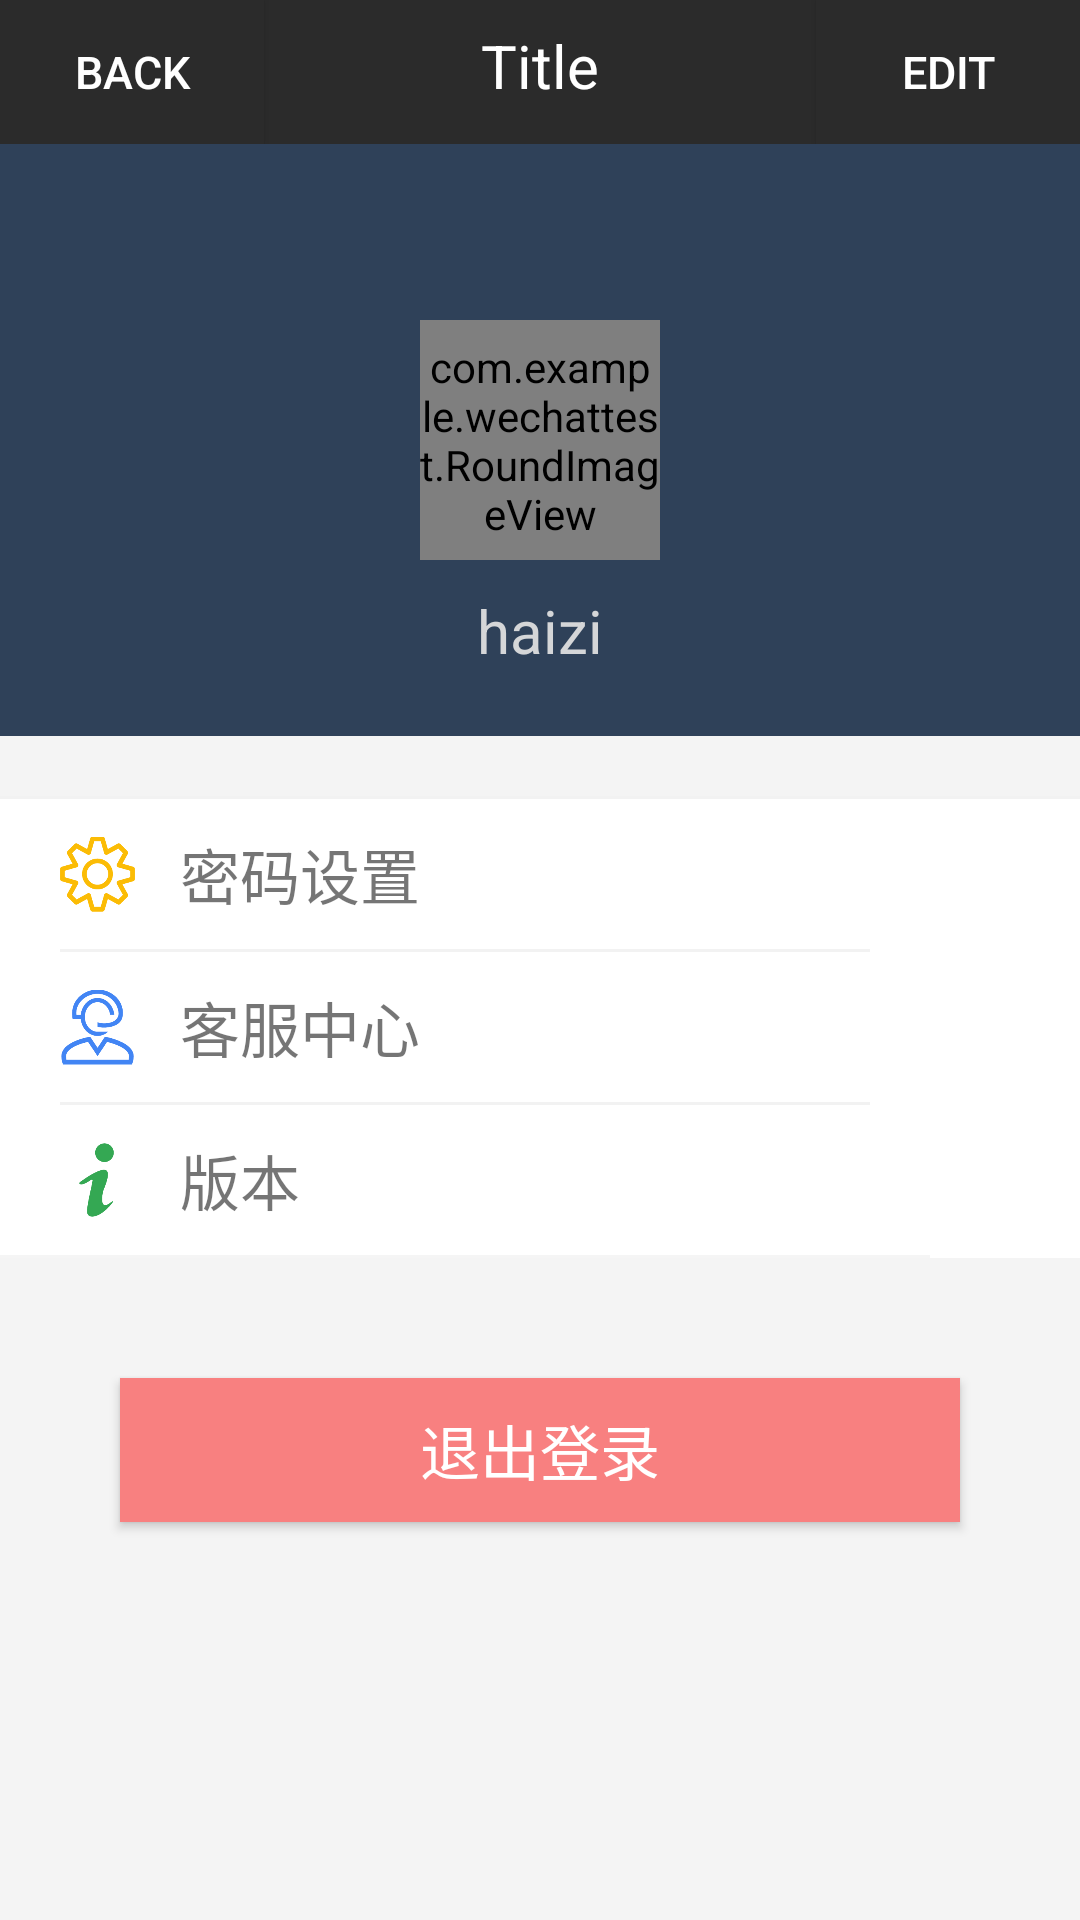

This screen was rendered from an Android layout file. Write that file and the resources it references.
<!-- AndroidManifest.xml: application theme AppTheme -->
<!-- res/layout/fragment_user_info.xml -->
<?xml version="1.0" encoding="utf-8"?>
<LinearLayout
    xmlns:android="http://schemas.android.com/apk/res/android"
    android:orientation="vertical"
    android:layout_width="match_parent"
    android:layout_height="match_parent">

    <include layout="@layout/title_bar" />

    <RelativeLayout
        android:layout_width="match_parent"
        android:layout_height="0dp"
        android:layout_weight="1"
        android:background="@color/colorMain">

        <com.example.wechattest.RoundImageView
            android:id="@+id/photo"
            android:layout_width="80dp"
            android:layout_height="80dp"
            android:src="@drawable/photo"
            android:layout_centerInParent="true">

        </com.example.wechattest.RoundImageView>

        <TextView
            android:id="@+id/user_account"
            android:layout_width="wrap_content"
            android:layout_height="wrap_content"
            android:text="haizi"
            android:layout_centerHorizontal="true"
            android:layout_below="@id/photo"
            android:layout_margin="10dp"
            android:textSize="20sp"
            android:textColor="#D5D6D8"/>

    </RelativeLayout>

    <LinearLayout
        android:orientation="vertical"
        android:layout_width="match_parent"
        android:layout_height="0dp"
        android:layout_weight="2"
        android:background="#F4F4F4">

        <TableLayout
            android:layout_width="match_parent"
            android:layout_height="154dp"
            android:stretchColumns="1"
            android:background="#fff"
            android:layout_marginTop="20dp">

            <TableRow>
                <View
                    android:layout_width="match_parent"
                    android:layout_height="1dp"
                    android:background="#F2F2F2"
                    android:layout_span="3"/>
            </TableRow>

            <TableRow
                android:id="@+id/reset_password">
                <ImageView
                    android:layout_width="60dp"
                    android:layout_height="40dp"
                    android:src="@drawable/setting_yellow"
                    android:paddingLeft="20dp"
                    android:paddingRight="15dp"
                    android:paddingTop="10dp"
                    />

                <TextView
                    android:layout_height="50dp"
                    android:text="密码设置"
                    android:textSize="20sp"
                    android:gravity="center_vertical"
                    android:background="#fff"
                    />
                <ImageView
                    android:layout_width="50dp"
                    android:layout_height="40dp"
                    android:src="@drawable/more"
                    android:paddingTop="10dp"
                    android:paddingRight="20dp"
                    />
            </TableRow>

            <TableRow
                android:background="#fff">
                <View
                    android:layout_width="match_parent"
                    android:layout_height="1dp"
                    android:background="#F2F2F2"
                    android:layout_marginLeft="20dp"
                    android:layout_marginRight="20dp"
                    android:layout_span="2"
                    />
            </TableRow>

            <TableRow
                android:id="@+id/server">

                <ImageView
                    android:layout_width="60dp"
                    android:layout_height="40dp"
                    android:src="@drawable/server_blue"
                    android:paddingTop="10dp"
                    android:paddingLeft="20dp"
                    android:paddingRight="15dp"
                    />

                <TextView
                    android:layout_width="match_parent"
                    android:layout_height="50dp"
                    android:text="客服中心"
                    android:textSize="20sp"
                    android:gravity="center_vertical"
                    android:background="#fff"
                    />

                <ImageView
                    android:layout_width="50dp"
                    android:layout_height="40dp"
                    android:src="@drawable/more"
                    android:paddingTop="10dp"
                    android:paddingRight="20dp"
                    />
            </TableRow>

            <TableRow
                android:background="#fff">
                <View
                    android:layout_width="match_parent"
                    android:layout_height="1dp"
                    android:background="#F2F2F2"
                    android:layout_marginLeft="20dp"
                    android:layout_marginRight="20dp"
                    android:layout_span="2"
                    />
            </TableRow>

            <TableRow
                android:id="@+id/version">

                <ImageView
                    android:layout_width="60dp"
                    android:layout_height="40dp"
                    android:src="@drawable/version_green"
                    android:paddingTop="10dp"
                    android:paddingLeft="20dp"
                    android:paddingRight="15dp"
                    />

                <TextView
                    android:layout_width="match_parent"
                    android:layout_height="50dp"
                    android:text="版本"
                    android:textSize="20sp"
                    android:gravity="center_vertical"
                    android:background="#fff"
                    />

                <ImageView
                    android:layout_width="50dp"
                    android:layout_height="40dp"
                    android:src="@drawable/more"
                    android:paddingTop="10dp"
                    android:paddingRight="20dp"
                    />
            </TableRow>

            <TableRow>
                <View
                    android:layout_height="1dp"
                    android:background="#F5F5F5"
                    android:paddingLeft="20dp"
                    android:paddingRight="20dp"
                    android:layout_span="2"
                    />

            </TableRow>
        </TableLayout>

        <Button
            android:id="@+id/quit"
            android:layout_width="match_parent"
            android:layout_height="wrap_content"
            android:background="#F88080"
            android:text="退出登录"
            android:textColor="#fff"
            android:textSize="20sp"
            android:layout_margin="40dp"
            />

    </LinearLayout>
</LinearLayout>
<!-- res/layout/title_bar.xml (included above) -->
<?xml version="1.0" encoding="utf-8"?>
<LinearLayout xmlns:android="http://schemas.android.com/apk/res/android"
    android:layout_width="match_parent"
    android:layout_height="wrap_content"
    android:orientation="horizontal"
    android:background="#2B2B2B">

    <Button
        android:id="@+id/title_back"
        android:background="#2B2B2B"
        android:layout_width="wrap_content"
        android:layout_height="wrap_content"
        android:text="Back"
        android:textSize="15dp"
        android:textColor="#ffffff"
        android:gravity="center"/>

    <TextView
        android:id="@+id/title_text"
        android:text="Title"
        android:background="#2B2B2B"
        android:layout_width="0dp"
        android:layout_height="wrap_content"
        android:layout_weight="1"
        android:gravity="center"
        android:textColor="#ffffff"
        android:textSize="20sp" />

    <Button
        android:id="@+id/title_edit"
        android:background="#2B2B2B"
        android:layout_width="wrap_content"
        android:layout_height="wrap_content"
        android:text="Edit"
        android:textSize="15dp"
        android:textColor="#ffffff"
        android:gravity="center"/>

</LinearLayout>
<!-- resources referenced by this layout -->
<resources>
  <color name="colorMain">#2F4159</color>
  <!-- drawable server_blue: png bitmap (drawable, 6835 bytes) -->
  <!-- drawable setting_yellow: png bitmap (drawable, 7035 bytes) -->
  <!-- drawable version_green: png bitmap (drawable, 4248 bytes) -->
  <style name="AppTheme" parent="Theme.AppCompat.Light.DarkActionBar">
          
          <item name="colorPrimary">@color/colorPrimary</item>
          <item name="colorPrimaryDark">@color/colorPrimaryDark</item>
          <item name="colorAccent">@color/colorAccent</item>
      </style>
  <color name="colorPrimary">#3F51B5</color>
  <color name="colorPrimaryDark">#303F9F</color>
  <color name="colorAccent">#FF4081</color>
</resources>
